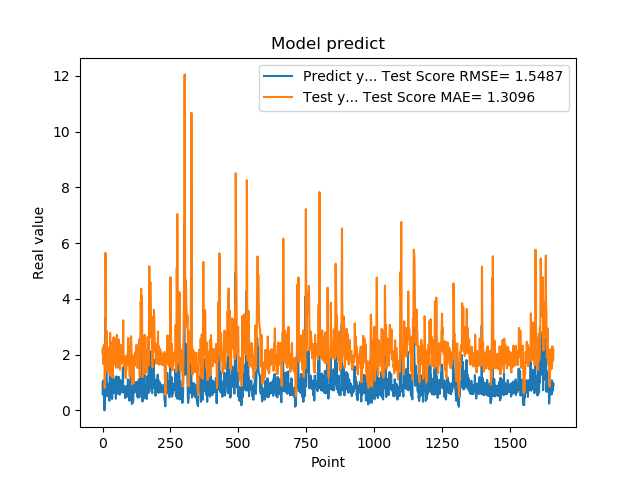

Data behind this chart, as committed beside it:
9.743152856830000763e-01, 2.082369506889496957e+00
5.654720067979999154e-01, 2.235339092214918555e+00
7.307389974590000614e-01, 1.668032209923922871e+00
1.074290990829999792e+00, 1.669780780071001836e+00
9.521890282630000035e-01, 2.303676911635267111e+00
9.879170060160000766e-01, 2.329210206423849350e+00
1.011654973029999960e+00, 2.308442274443065934e+00
0.000000000000000000e+00, 2.367139383949690590e+00
7.643579840659999736e-01, 8.033017280766182600e-01
7.788103222849999119e-01, 1.367320031353680632e+00
3.306220054629999794e+00, 1.868588027783804728e+00
1.055441975589999970e+00, 5.652692882880065994e+00
7.543110251430000801e-01, 3.851319242650444341e+00
7.915459871289999283e-01, 2.011898826339415969e+00
1.409499049189999909e+00, 1.882056712678609189e+00
8.875439763070001042e-01, 2.853999746967799567e+00
6.401469707490000660e-01, 2.437214083428703937e+00
5.082880258560000808e-01, 1.730147636249585341e+00
8.640019893649999450e-01, 1.369927489723906211e+00
5.725920200349999822e-01, 1.840662007207303663e+00
8.469420075419999971e-01, 1.610286293691490123e+00
9.181020259860001032e-01, 1.854429733053709173e+00
7.976629734039999420e-01, 2.135436775303601209e+00
9.608020186419998776e-01, 1.993584379758352565e+00
9.555831551549999192e-01, 2.170630267933432389e+00
3.470349907879999862e-01, 2.264000799844904765e+00
9.546210169789999256e-01, 1.314936323754970493e+00
1.293938040730000072e+00, 1.879970281778029273e+00
5.251880288119999962e-01, 2.778877238641508818e+00
4.773890078070000542e-01, 1.804292319282207568e+00
1.275226235389999907e+00, 1.249530877401238138e+00
8.723750114439999814e-01, 2.454142474623434822e+00
8.355640172959999390e-01, 2.330752274296286064e+00
7.321749925609999377e-01, 2.023761135659419175e+00
7.640249729160000225e-01, 1.840678698750950470e+00
4.072830080990000323e-01, 1.825588631201624956e+00
4.752210080619999610e-01, 1.289481142792205492e+00
8.781340122220000488e-01, 1.172107384915753281e+00
7.414129972460000717e-01, 1.841865043846762751e+00
1.258002042770000051e+00, 1.881542702694388058e+00
1.069700956339999953e+00, 2.591885495512938231e+00
7.274609804150000691e-01, 2.623530370094349973e+00
7.892770171170000459e-01, 1.979161994171228622e+00
6.237750053410000550e-01, 1.861792109423487274e+00
6.914690136910000007e-01, 1.643337557049621811e+00
8.557710051540000640e-01, 1.645215536244984511e+00
7.093830108640000187e-01, 1.942289927780598946e+00
1.014547944070000041e+00, 1.817908000763421850e+00
1.115731000900000103e+00, 2.198488927795982484e+00
4.182830154900000208e-01, 2.543454355046096627e+00
1.002280950550000105e+00, 1.526502600301794965e+00
1.218860983849999968e+00, 1.998067715227337393e+00
1.143296003339999922e+00, 2.693727138363654294e+00
6.528189778330000248e-01, 2.712082000406739635e+00
6.746559739110000731e-01, 1.909124328789936431e+00
6.009536385540000802e-01, 1.637231572659513246e+00
6.694570183749999348e-01, 1.536145504608231294e+00
6.538079977039999990e-01, 1.596706810103674989e+00
7.814120054240000224e-01, 1.615201514555210993e+00
1.206303954120000022e+00, 1.803627676236959188e+00
8.469259738919999725e-01, 2.537631298344797504e+00
... 1,599 more rows
